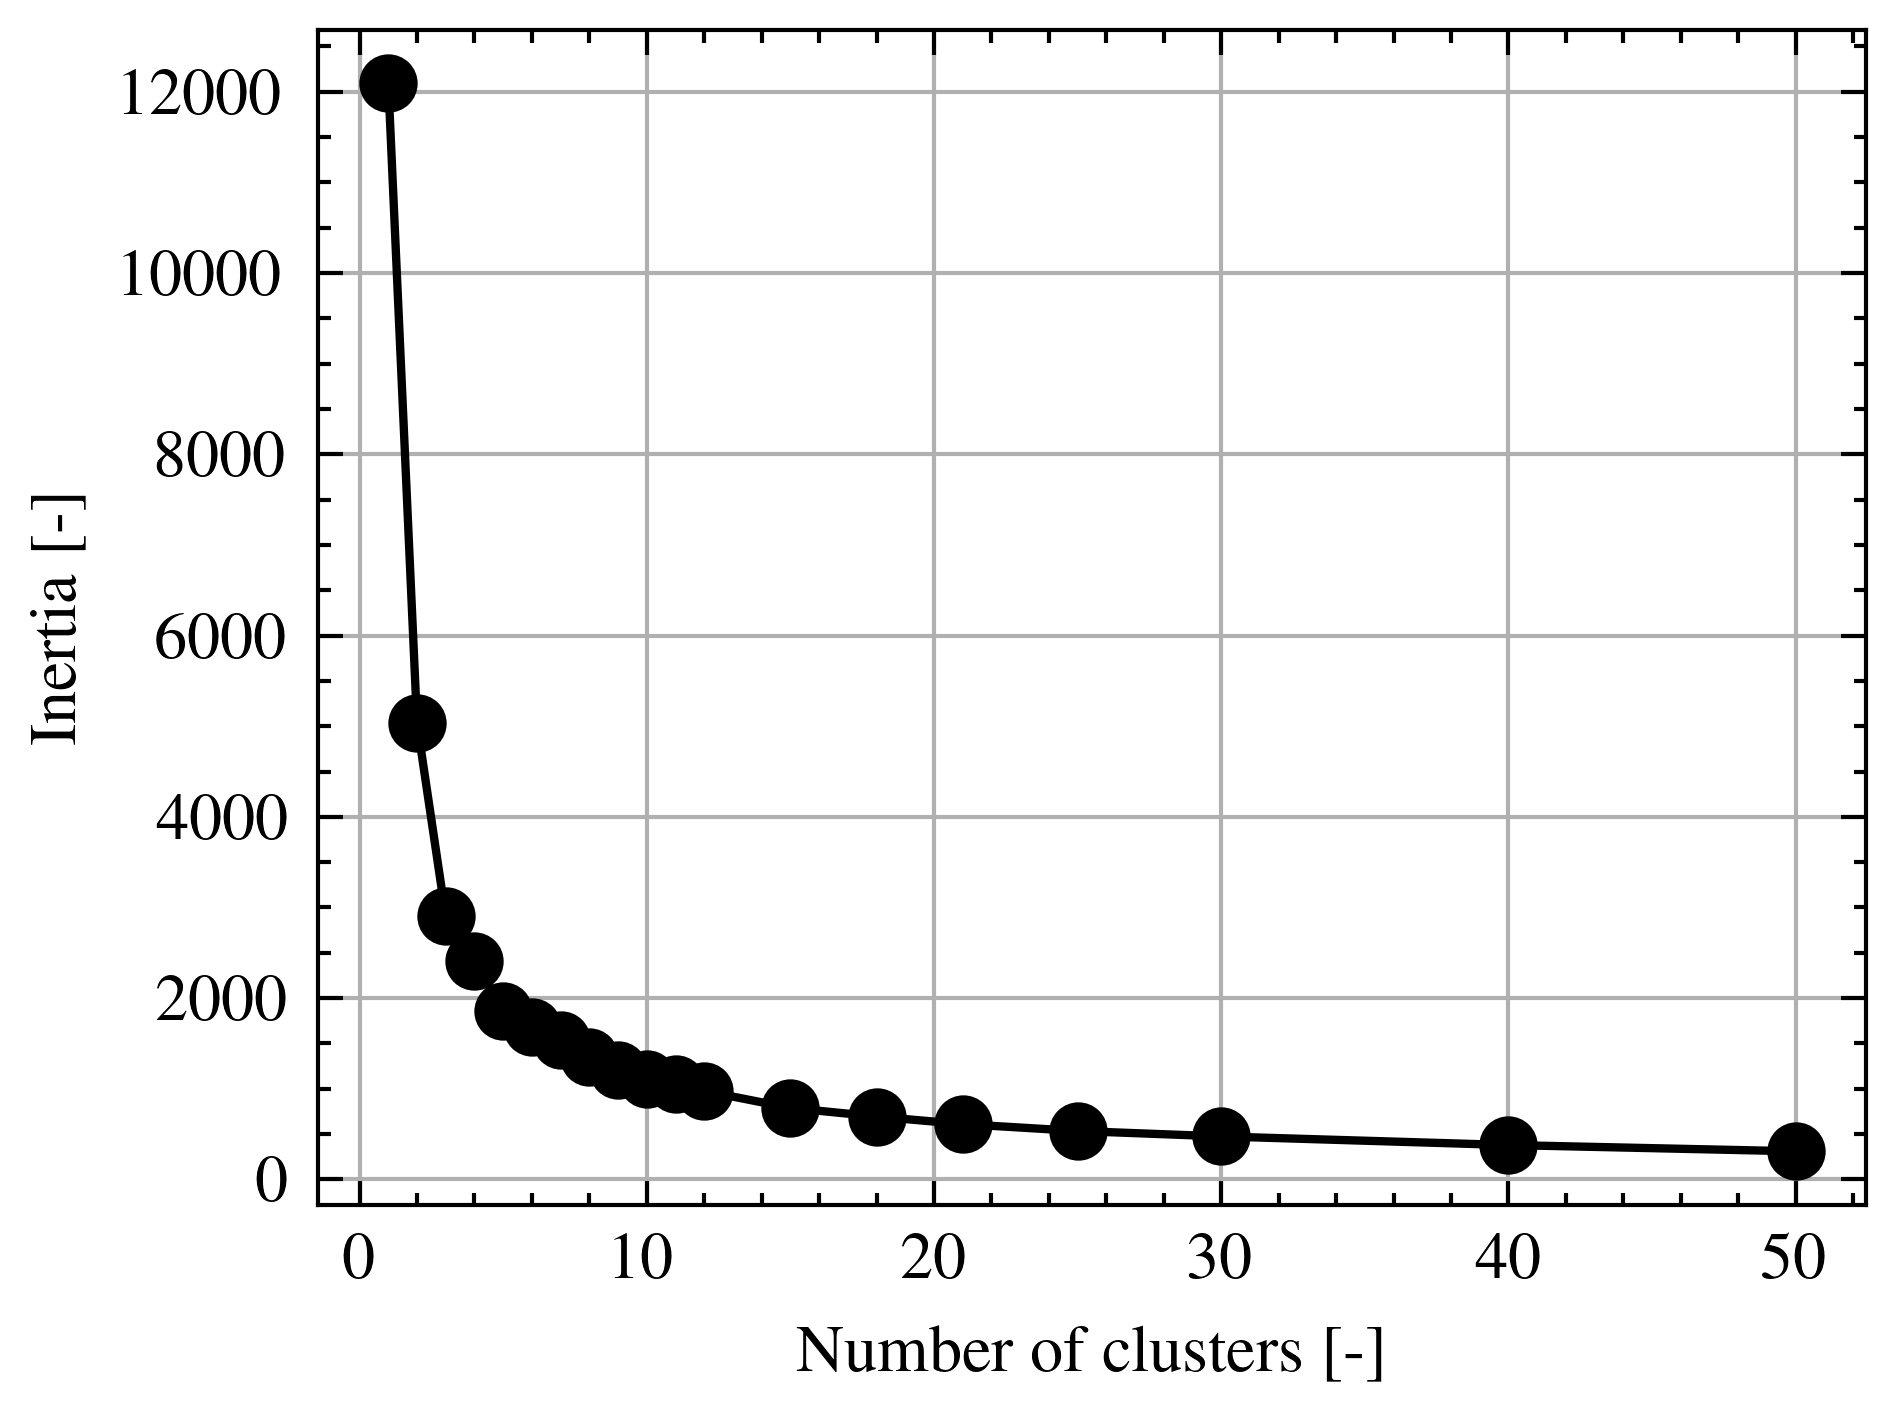

Source data for this figure (header and first rows):
NC, Inertia
1.0, 12091
2.0, 5035
3.0, 2902
4.0, 2415
5.0, 1859
6.0, 1683
7.0, 1538
8.0, 1346
9.0, 1210
10.0, 1108
11.0, 1057
12.0, 975.9
15.0, 788.5
18.0, 693.8
21.0, 610.2
25.0, 534.4
30.0, 474.7
40.0, 379.4
50.0, 310.4
